Dataset: images (GitHub, JunmyeongPark/yolo26_kant). Classes: knob, sign green, sign off, sign red, sign yellow.

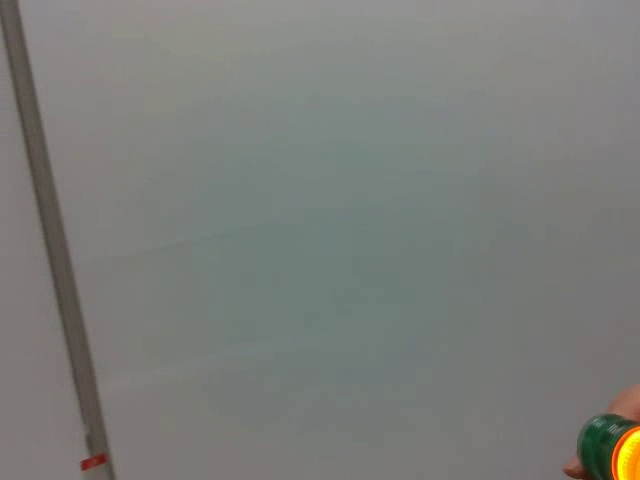
Label: sign yellow

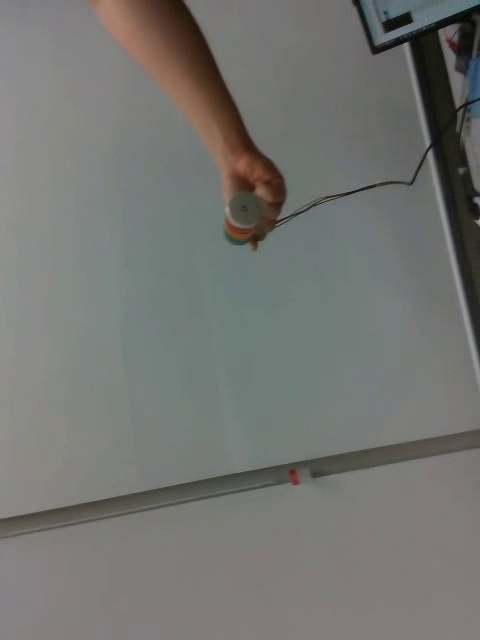
Label: sign off

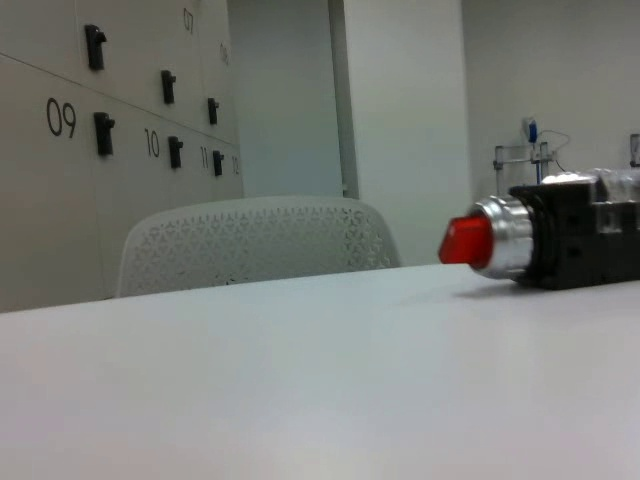
Label: knob

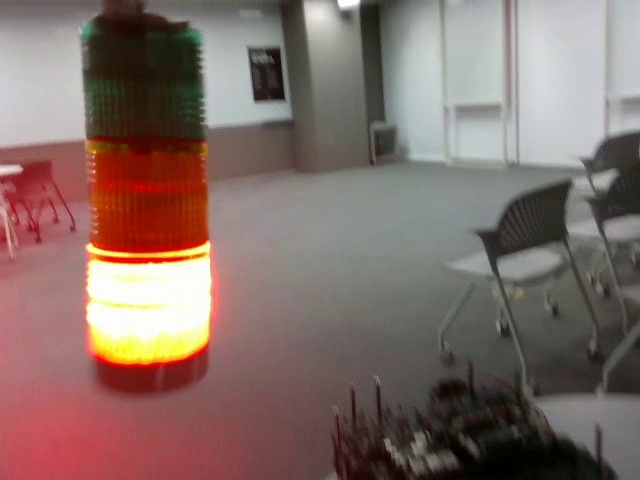
Label: sign red

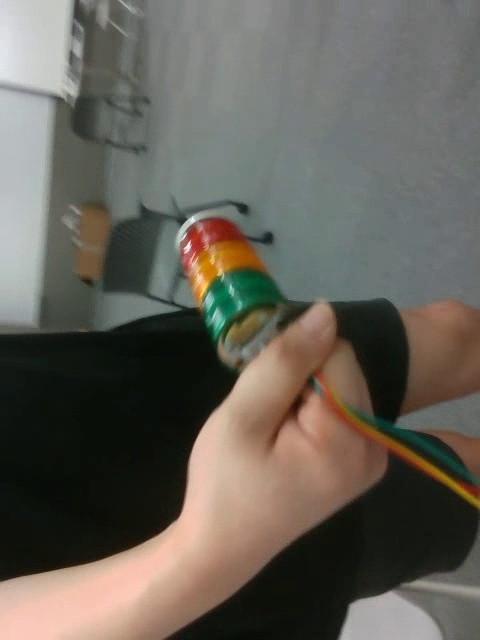
Label: sign off

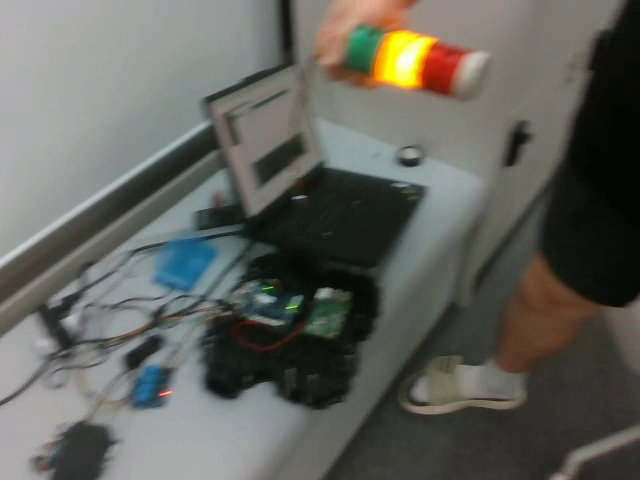
Label: sign yellow
